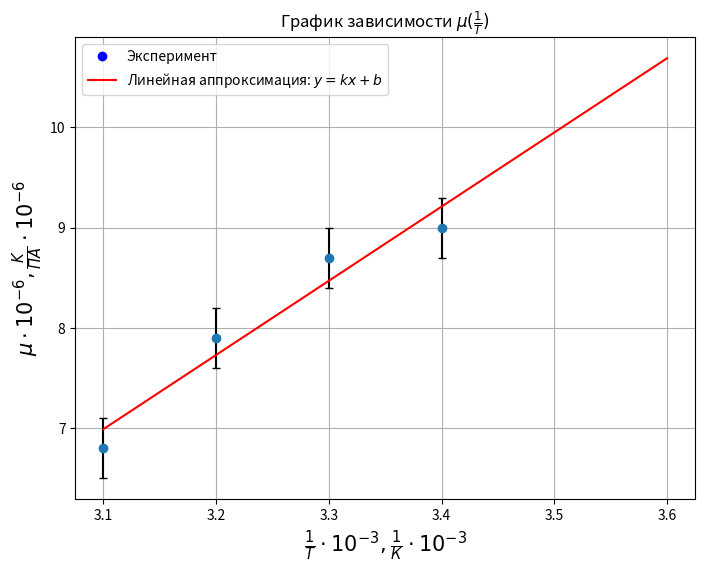

Generate this figure with matplotlib:
import numpy as np
import matplotlib.pyplot as plt
import math

def phys_round(value, error):
    """
    Округляет (value ± error) по "классическим" физическим правилам:
      1) Если первая значащая цифра error = 1 или 2, оставляем 2 значащие цифры,
         иначе 1.
      2) value округляем до того же разряда, на котором стоит последняя значащая
         цифра ошибки.
    Возвращает (val_str, err_str) — уже в виде строк.
    """

    if error == 0:
        # Если ошибка вдруг ноль, вернём 3 знака после запятой
        return f"{value:.3f}", "0.000"

    # 1) Определяем порядок error, чтобы перевести в "научную" форму e * 10^exponent
    abs_err = abs(error)
    exponent = math.floor(math.log10(abs_err))   # например, error=0.055 => log10(0.055) ~ -1.259 => floor=-2
    e = abs_err / 10**exponent                  # теперь e ~ 5.5

    # 2) Смотрим первую (старшую) цифру e (целую часть)
    first_digit = int(e)  # например, 5
    if first_digit in [1, 2]:
        digits = 2
    else:
        digits = 1

    # 3) Округляем e до нужного количества значащих цифр
    #    Если digits=1, round(e,0); если digits=2, round(e,1); и т.д.
    e_rounded = round(e, digits - 1)

    # 4) Если получилось >= 10, сдвигаем разряд ещё на 1
    if e_rounded >= 10:
        e_rounded /= 10
        exponent += 1

    # 5) Это будет окончательная ошибка
    err_final = e_rounded * 10**exponent

    # 6) Определяем, на каком десятичном разряде стоит последняя цифра ошибки
    exponent_final = math.floor(math.log10(err_final))  # например, если err_final=0.06 => ~ -1.22 => floor=-2
    # Учитывая количество значащих цифр digits, определяем число знаков после запятой:
    decimal_place = -exponent_final + (digits - 1)
    decimal_place = max(0, decimal_place)

    # 7) Округляем value до того же разряда
    val_final = round(value, decimal_place)

    # 8) Формируем строковый вывод
    val_str = f"{val_final:.{decimal_place}f}"
    err_str = f"{err_final:.{decimal_place}f}"
    return val_str, err_str


# --- ДАННЫЕ ЭКСПЕРИМЕНТА ---
delta_T = np.array([3.4, 3.3, 3.2, 3.1,])    # Значения ΔT __X__
delta_P = np.array([9, 8.7, 7.9, 6.8])       # Значения ΔP (атм) __Y__
delta_P_err = 0.3  # Погрешность по оси Y

# --- ЛИНЕЙНАЯ АППРОКСИМАЦИЯ (МНК) ---
coeff, cov = np.polyfit(delta_T, delta_P, deg=1, cov=True)
k, b = coeff
k_err, b_err = np.sqrt(np.diag(cov))

# 1) "Сырые" данные с точностью до 5 знаков после запятой (выводим в консоль)
print("Коэффициенты (с точностью до 5 знаков после запятой):")
print(f"k = {k:.5f} ± {k_err:.5f}")
print(f"b = {b:.5f} ± {b_err:.5f}")

# 2) Для легенды округляем "физически" по правилу (1 или 2 -> две значащие цифры, иначе одна)
k_str, k_err_str = phys_round(k, k_err)
b_str, b_err_str = phys_round(b, b_err)

# --- ПОДГОТОВКА ДАННЫХ ДЛЯ ГРАФИКА ---
delta_T_fit = np.linspace(delta_T.min(), delta_T.max()+0.2, 200)
delta_P_fit = k * delta_T_fit + b

# --- ПОСТРОЕНИЕ ГРАФИКА ---
plt.figure(figsize=(8, 6))

# Точки с вертикальными погрешностями (но без легенды)
plt.errorbar(delta_T, delta_P, yerr=delta_P_err, fmt='o',
             ecolor='black', capsize=3, label='_nolegend_')

# Фиктивный объект, чтобы в легенде была метка "Эксперимент"
plt.plot([], [], 'o', color='blue', label='Эксперимент')

# Прямая аппроксимации
plt.plot(delta_T_fit, delta_P_fit, 'r',
         label='Линейная аппроксимация: $y = kx + b$')

# Отдельные строки для k и b
#k_label = rf"$k = ({k_str} \pm {k_err_str})$"
#b_label = rf"$b = ({b_str} \pm {b_err_str})$"

#plt.plot([], [], ' ', label=k_label)
#plt.plot([], [], ' ', label=b_label)

# Оформление
plt.xlabel(r'$ \frac{1}{T} \cdot 10^{-3}, \frac{1}{К} \cdot 10^{-3}$', fontsize=15)
plt.ylabel(r'$ \mu \cdot 10^{-6}, \frac{K}{ПA} \cdot 10^{-6} $', fontsize=15)
plt.grid(True)
plt.legend(loc='best')
plt.title(r'График зависимости $\mu (\frac{1}{T})$', fontsize=12)


plt.show()
